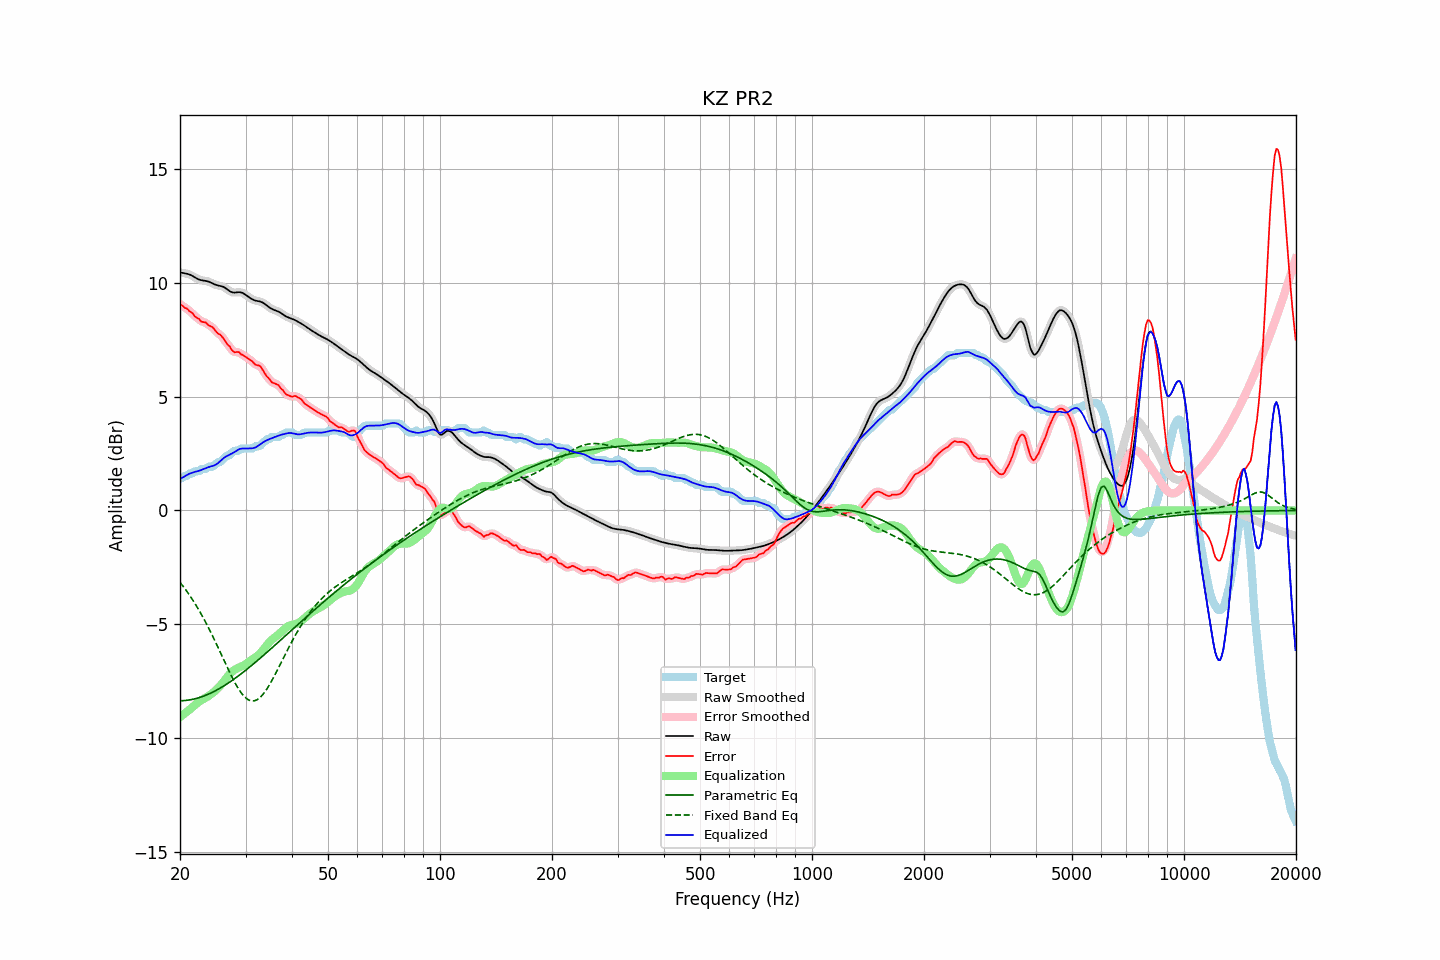

Data behind this chart, as committed beside it:
frequency, raw, error, smoothed, error_smoothed, equalization, parametric_eq, fixed_band_eq, equalized_raw, equalized_smoothed, target
20.00, 10.46, 9.07, 10.46, 9.07, -9.08, -8.37, -3.16, 1.38, 1.38, 1.39
20.20, 10.45, 9.02, 10.45, 9.02, -9.03, -8.36, -3.25, 1.42, 1.42, 1.42
20.40, 10.43, 8.98, 10.44, 8.97, -8.97, -8.36, -3.34, 1.46, 1.46, 1.46
20.61, 10.42, 8.90, 10.42, 8.92, -8.92, -8.35, -3.43, 1.50, 1.50, 1.52
20.81, 10.41, 8.89, 10.41, 8.87, -8.86, -8.35, -3.53, 1.55, 1.55, 1.52
21.02, 10.39, 8.83, 10.39, 8.82, -8.81, -8.34, -3.63, 1.58, 1.58, 1.56
21.23, 10.37, 8.75, 10.37, 8.77, -8.75, -8.33, -3.73, 1.62, 1.62, 1.62
21.44, 10.34, 8.71, 10.34, 8.70, -8.69, -8.31, -3.84, 1.64, 1.64, 1.62
21.66, 10.30, 8.65, 10.30, 8.63, -8.63, -8.30, -3.94, 1.67, 1.67, 1.64
21.87, 10.26, 8.54, 10.26, 8.56, -8.57, -8.28, -4.06, 1.69, 1.69, 1.71
22.09, 10.21, 8.49, 10.21, 8.50, -8.51, -8.27, -4.17, 1.71, 1.71, 1.72
22.31, 10.18, 8.45, 10.18, 8.44, -8.45, -8.25, -4.29, 1.73, 1.73, 1.72
22.54, 10.15, 8.41, 10.15, 8.39, -8.40, -8.23, -4.41, 1.75, 1.75, 1.74
22.76, 10.12, 8.31, 10.12, 8.33, -8.35, -8.20, -4.53, 1.77, 1.77, 1.81
22.99, 10.11, 8.29, 10.11, 8.30, -8.31, -8.18, -4.66, 1.80, 1.80, 1.82
23.22, 10.10, 8.28, 10.10, 8.27, -8.27, -8.15, -4.79, 1.83, 1.83, 1.82
23.45, 10.09, 8.27, 10.09, 8.24, -8.23, -8.12, -4.92, 1.86, 1.86, 1.82
23.69, 10.07, 8.19, 10.07, 8.20, -8.19, -8.09, -5.06, 1.89, 1.89, 1.89
23.92, 10.05, 8.13, 10.05, 8.15, -8.14, -8.06, -5.19, 1.91, 1.91, 1.92
24.16, 10.02, 8.10, 10.02, 8.10, -8.09, -8.03, -5.34, 1.93, 1.93, 1.92
24.40, 9.99, 8.07, 9.99, 8.05, -8.04, -8.00, -5.48, 1.95, 1.95, 1.92
24.65, 9.95, 7.99, 9.96, 7.99, -7.98, -7.96, -5.62, 1.97, 1.97, 1.96
24.89, 9.92, 7.90, 9.93, 7.90, -7.92, -7.93, -5.77, 2.00, 2.01, 2.02
25.14, 9.90, 7.82, 9.90, 7.83, -7.85, -7.89, -5.92, 2.05, 2.05, 2.08
25.39, 9.88, 7.76, 9.88, 7.77, -7.78, -7.85, -6.07, 2.10, 2.10, 2.12
25.65, 9.87, 7.73, 9.87, 7.72, -7.71, -7.81, -6.23, 2.16, 2.16, 2.14
25.91, 9.85, 7.65, 9.85, 7.65, -7.62, -7.77, -6.38, 2.23, 2.23, 2.20
26.16, 9.83, 7.56, 9.82, 7.56, -7.54, -7.72, -6.53, 2.29, 2.29, 2.26
26.43, 9.79, 7.46, 9.79, 7.45, -7.45, -7.68, -6.68, 2.34, 2.34, 2.33
26.69, 9.74, 7.34, 9.74, 7.36, -7.35, -7.63, -6.84, 2.38, 2.38, 2.40
26.96, 9.69, 7.26, 9.68, 7.27, -7.27, -7.59, -6.99, 2.42, 2.42, 2.42
27.23, 9.63, 7.20, 9.64, 7.17, -7.18, -7.54, -7.13, 2.45, 2.45, 2.43
27.50, 9.60, 7.08, 9.60, 7.09, -7.11, -7.49, -7.28, 2.49, 2.49, 2.52
27.77, 9.58, 7.00, 9.58, 7.01, -7.05, -7.44, -7.42, 2.53, 2.53, 2.58
28.05, 9.58, 6.95, 9.58, 6.97, -7.00, -7.39, -7.55, 2.57, 2.58, 2.62
28.33, 9.58, 6.96, 9.58, 6.96, -6.96, -7.34, -7.68, 2.62, 2.62, 2.62
28.62, 9.59, 6.97, 9.59, 6.95, -6.93, -7.29, -7.80, 2.67, 2.66, 2.62
28.90, 9.60, 6.95, 9.59, 6.93, -6.90, -7.24, -7.91, 2.70, 2.70, 2.65
29.19, 9.58, 6.86, 9.58, 6.89, -6.87, -7.18, -8.01, 2.72, 2.72, 2.72
29.48, 9.56, 6.84, 9.56, 6.84, -6.83, -7.13, -8.10, 2.73, 2.72, 2.72
29.78, 9.52, 6.79, 9.52, 6.79, -6.80, -7.07, -8.18, 2.72, 2.72, 2.72
30.08, 9.47, 6.75, 9.47, 6.75, -6.75, -7.02, -8.24, 2.72, 2.72, 2.72
30.38, 9.42, 6.70, 9.42, 6.69, -6.69, -6.96, -8.30, 2.72, 2.72, 2.72
30.68, 9.37, 6.64, 9.37, 6.65, -6.64, -6.90, -8.34, 2.73, 2.73, 2.72
30.99, 9.32, 6.60, 9.32, 6.60, -6.59, -6.84, -8.37, 2.73, 2.73, 2.72
31.30, 9.28, 6.56, 9.28, 6.54, -6.55, -6.79, -8.37, 2.73, 2.73, 2.72
31.61, 9.25, 6.47, 9.25, 6.47, -6.50, -6.73, -8.37, 2.75, 2.75, 2.78
31.93, 9.22, 6.40, 9.23, 6.42, -6.45, -6.67, -8.35, 2.77, 2.77, 2.82
32.24, 9.21, 6.39, 9.21, 6.39, -6.40, -6.61, -8.32, 2.81, 2.81, 2.82
32.57, 9.19, 6.37, 9.19, 6.36, -6.34, -6.55, -8.27, 2.86, 2.86, 2.82
32.89, 9.18, 6.33, 9.18, 6.31, -6.27, -6.49, -8.21, 2.91, 2.91, 2.85
33.22, 9.15, 6.22, 9.15, 6.23, -6.19, -6.43, -8.13, 2.96, 2.96, 2.93
33.55, 9.12, 6.12, 9.11, 6.12, -6.10, -6.36, -8.05, 3.01, 3.01, 2.99
33.89, 9.07, 6.00, 9.07, 6.01, -6.01, -6.30, -7.95, 3.05, 3.05, 3.06
34.23, 9.01, 5.89, 9.01, 5.91, -5.92, -6.24, -7.85, 3.09, 3.09, 3.12
34.57, 8.96, 5.83, 8.96, 5.81, -5.84, -6.18, -7.74, 3.12, 3.12, 3.12
34.92, 8.90, 5.74, 8.91, 5.73, -5.76, -6.12, -7.62, 3.15, 3.15, 3.17
35.27, 8.86, 5.64, 8.86, 5.66, -5.69, -6.05, -7.49, 3.17, 3.17, 3.22
35.62, 8.83, 5.61, 8.83, 5.61, -5.63, -5.99, -7.37, 3.20, 3.20, 3.22
35.97, 8.80, 5.58, 8.80, 5.58, -5.58, -5.93, -7.23, 3.23, 3.23, 3.22
... 635 more rows
